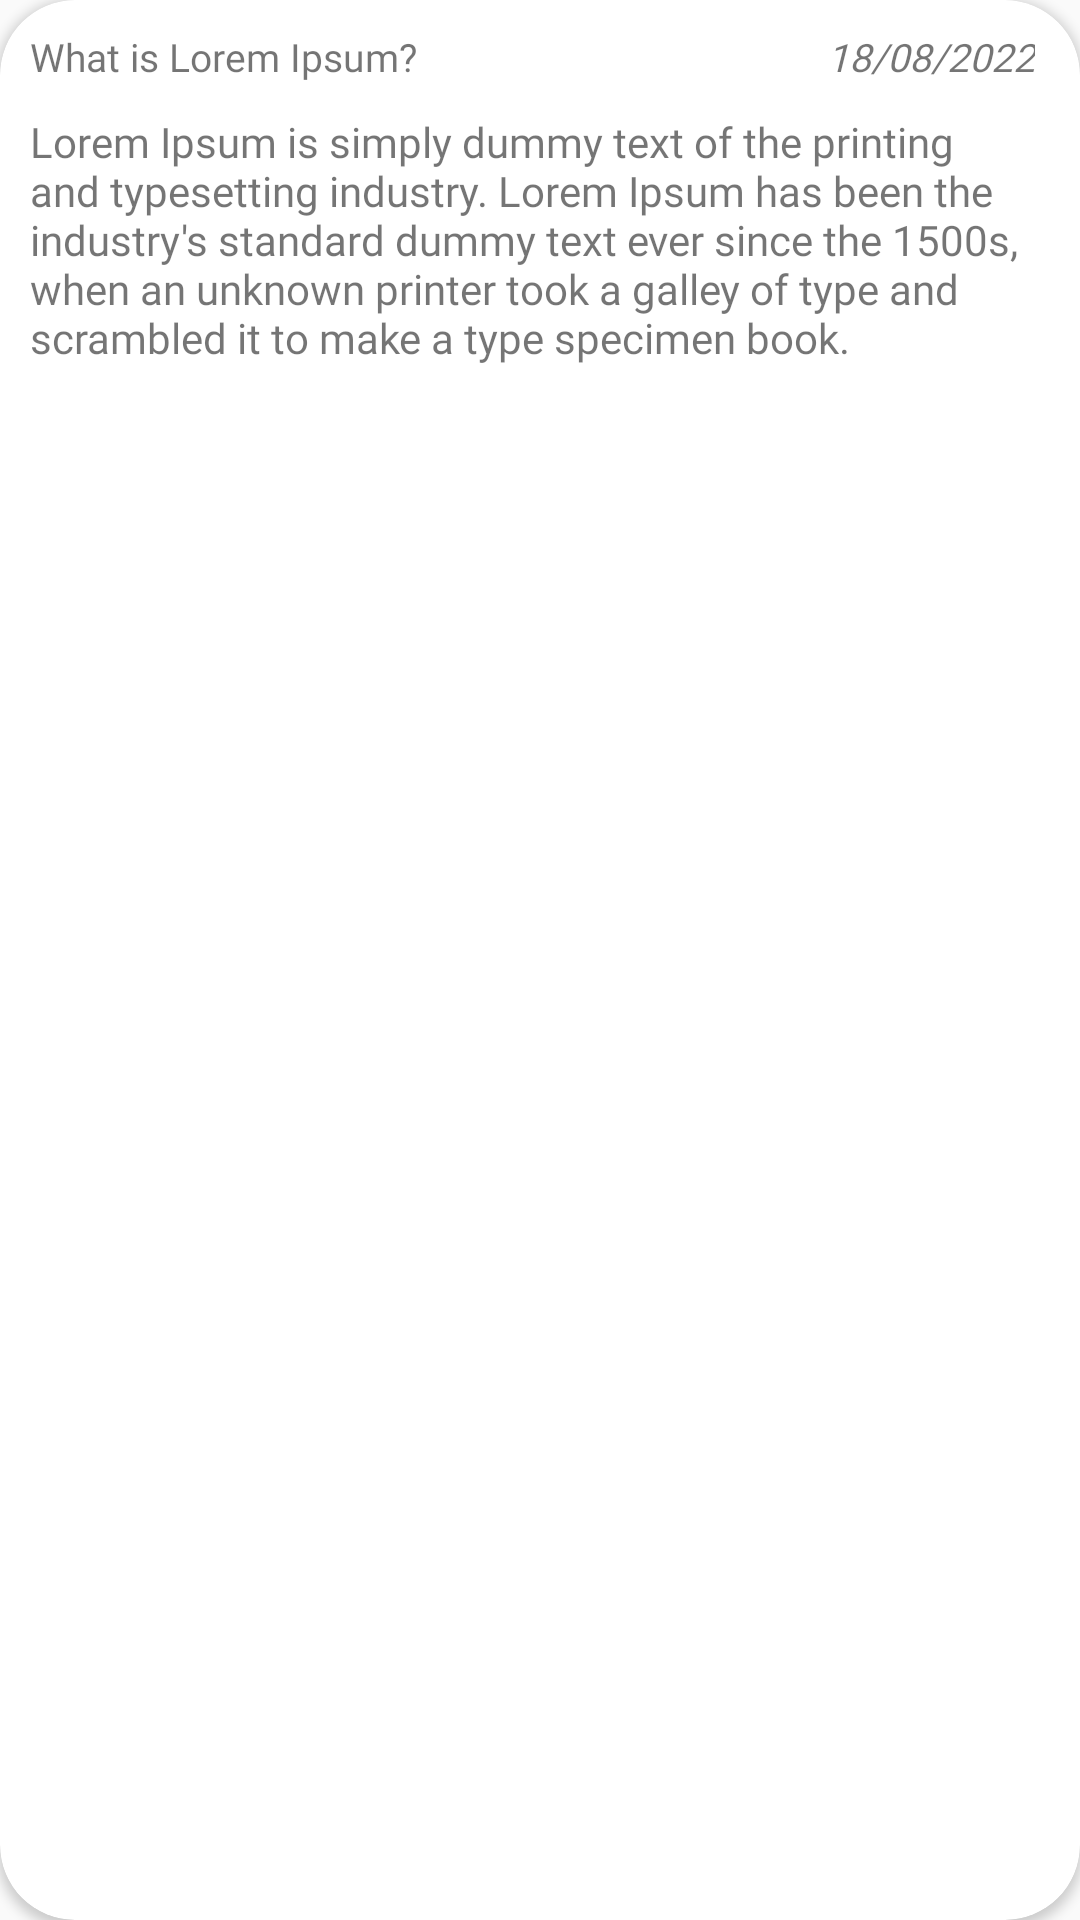

The Android layout XML behind this screen, and the referenced resources:
<!-- AndroidManifest.xml: application theme Theme.Homians -->
<!-- res/layout/notificaton_item.xml -->
<?xml version="1.0" encoding="utf-8"?>
<androidx.cardview.widget.CardView xmlns:android="http://schemas.android.com/apk/res/android"
    android:layout_width="match_parent"
    android:layout_height="wrap_content"
    xmlns:app="http://schemas.android.com/apk/res-auto"
    android:orientation="vertical"
    android:background="@color/white_bg"
    app:cardCornerRadius="25dp"
    android:elevation="20dp"
    android:layout_margin="12dp"
    android:layout_gravity="center"

    >
    <LinearLayout
    android:layout_width="match_parent"
    android:layout_height="wrap_content"
        android:padding="5dp"
        android:orientation="vertical">

    <LinearLayout
        android:layout_width="match_parent"
        android:layout_height="wrap_content"
        android:layout_margin="5dp"
        android:orientation="horizontal"
        android:weightSum="5"
        >
        <TextView
            android:id="@+id/notification_title"
            android:layout_width="wrap_content"
            android:layout_height="wrap_content"
            android:text="What is Lorem Ipsum?"
            android:textSize="13dp"
            android:layout_weight="5"
            android:fontFamily="@font/homians_font_eb"
            />

        <TextView
            android:id="@+id/notification_date"
            android:layout_width="wrap_content"
            android:layout_height="wrap_content"
            android:text="18/08/2022"
            android:layout_weight="1"
            android:textStyle="italic"
            android:textSize="13dp"
            android:layout_marginRight="5dp"
            android:fontFamily="@font/homians_font_eb" />
    </LinearLayout>
        <TextView
            android:id="@+id/notification_desc"
            android:layout_margin="5dp"
            android:layout_width="match_parent"
            android:layout_height="match_parent"
            android:fontFamily="@font/homians_font"
            android:text="Lorem Ipsum is simply dummy text of the printing and typesetting industry. Lorem Ipsum has been the industry's standard dummy text ever since the 1500s, when an unknown printer took a galley of type and scrambled it to make a type specimen book."/>


</LinearLayout>
</androidx.cardview.widget.CardView>
<!-- resources referenced by this layout -->
<resources>
  <color name="white_bg">#F4F4F4</color>
  <style name="Theme.Homians" parent="Theme.AppCompat.Light.NoActionBar">
          
          <item name="colorPrimary">@color/green</item>
          <item name="colorPrimaryVariant">@color/purple_700</item>
          <item name="colorOnPrimary">@color/white</item>
          
          <item name="colorSecondary">@color/teal_200</item>
          <item name="colorSecondaryVariant">@color/teal_700</item>
          <item name="colorOnSecondary">@color/black</item>
          
          <item name="android:statusBarColor" tools:targetApi="l">?attr/colorPrimaryVariant</item>
          
      </style>
  <color name="green">#78A92D</color>
  <color name="purple_700">#78A92D</color>
  <color name="white">#FFFFFFFF</color>
  <color name="teal_200">#FF03DAC5</color>
  <color name="teal_700">#FF018786</color>
  <color name="black">#FF000000</color>
</resources>
